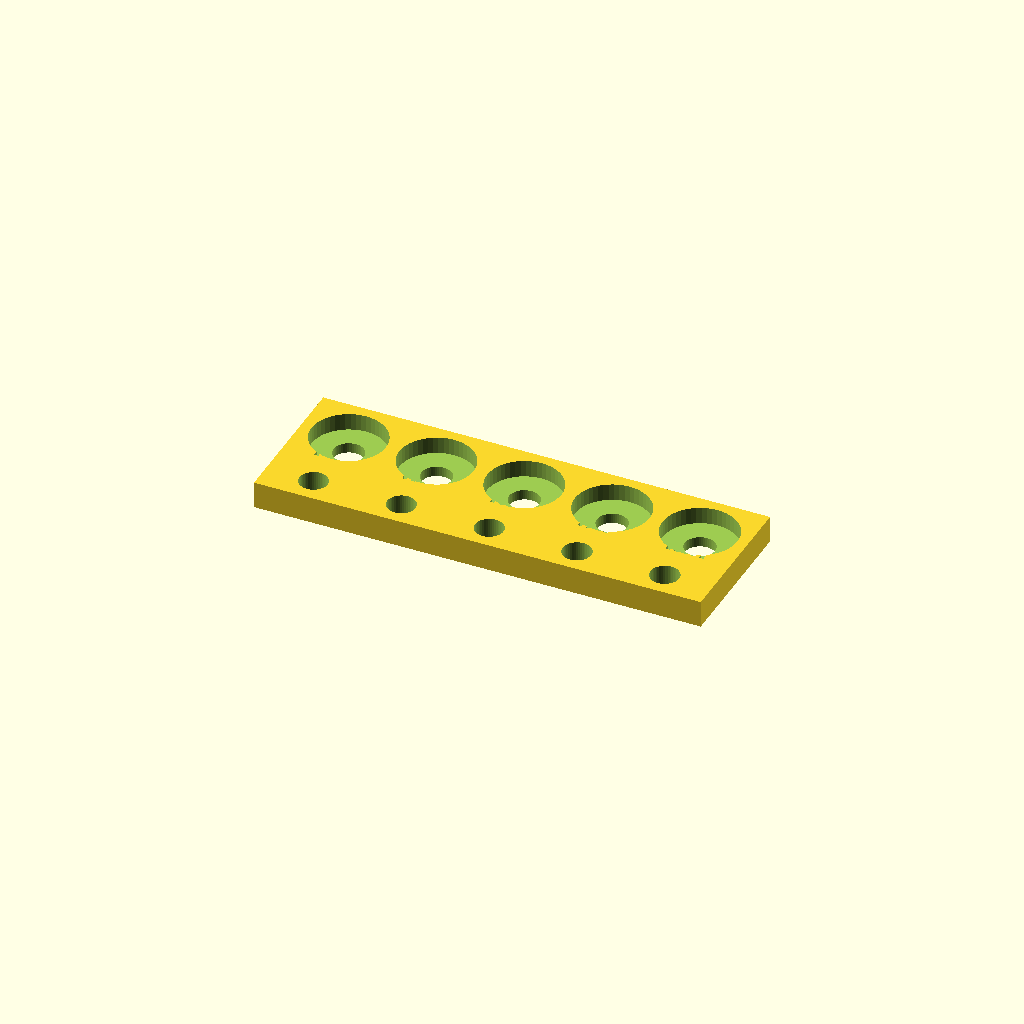
Cell 1 — every parameter at its default value.
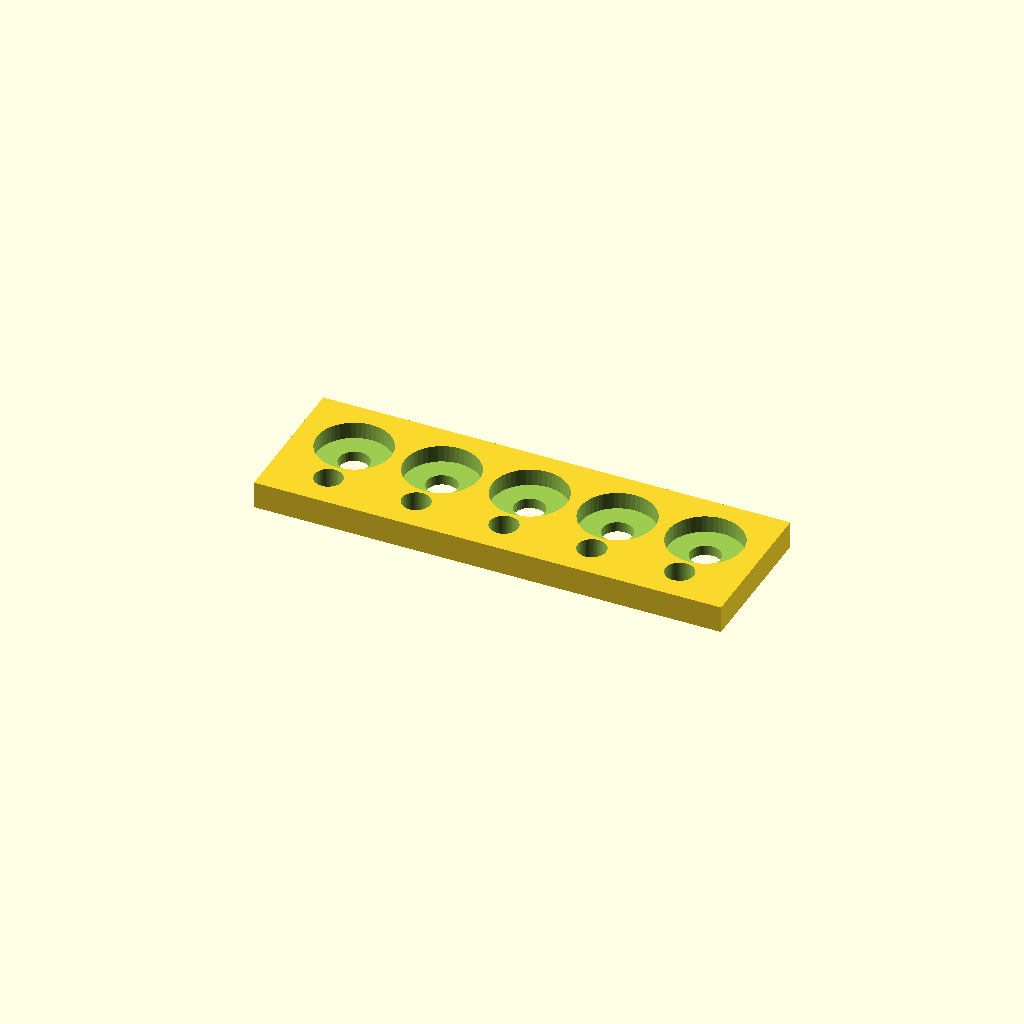
Cell 2: the same model with edge_margin = 6.
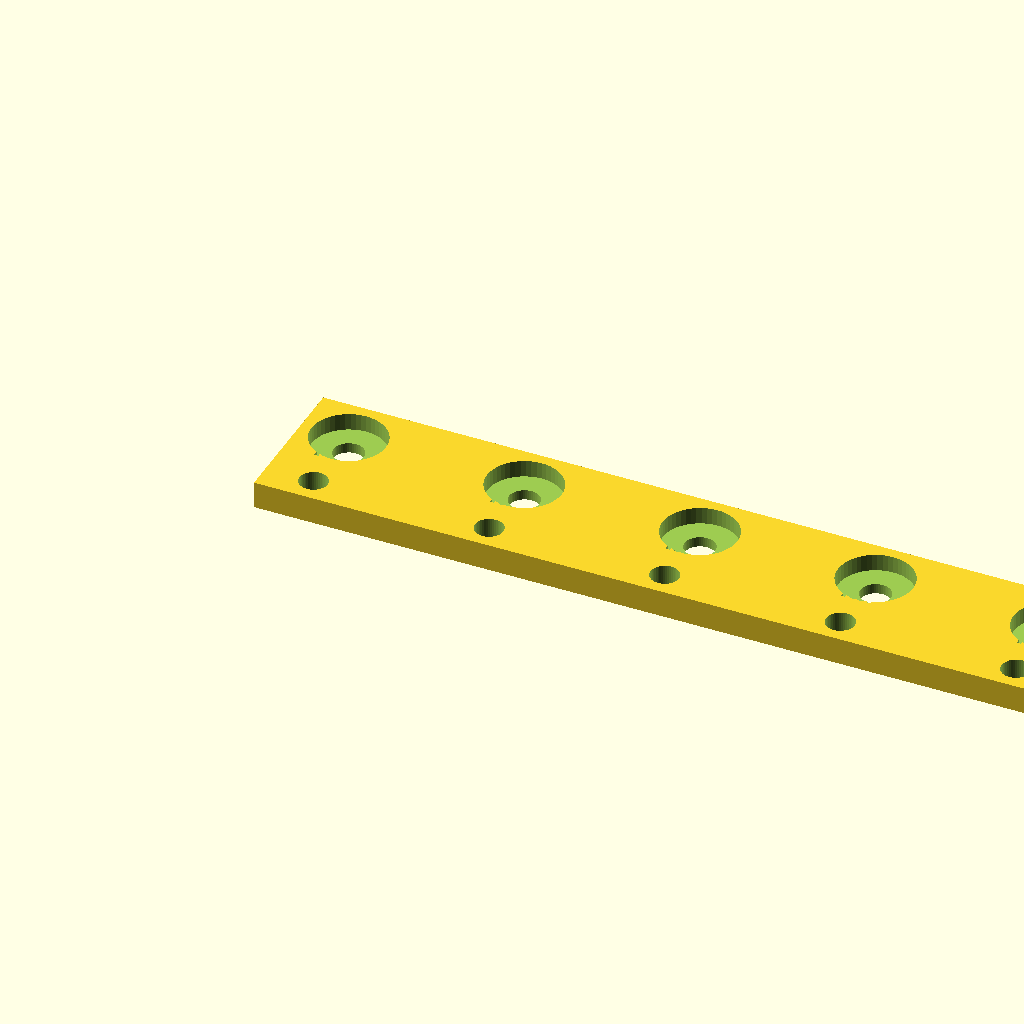
Cell 3: col_pitch = 52 (everything else at default).
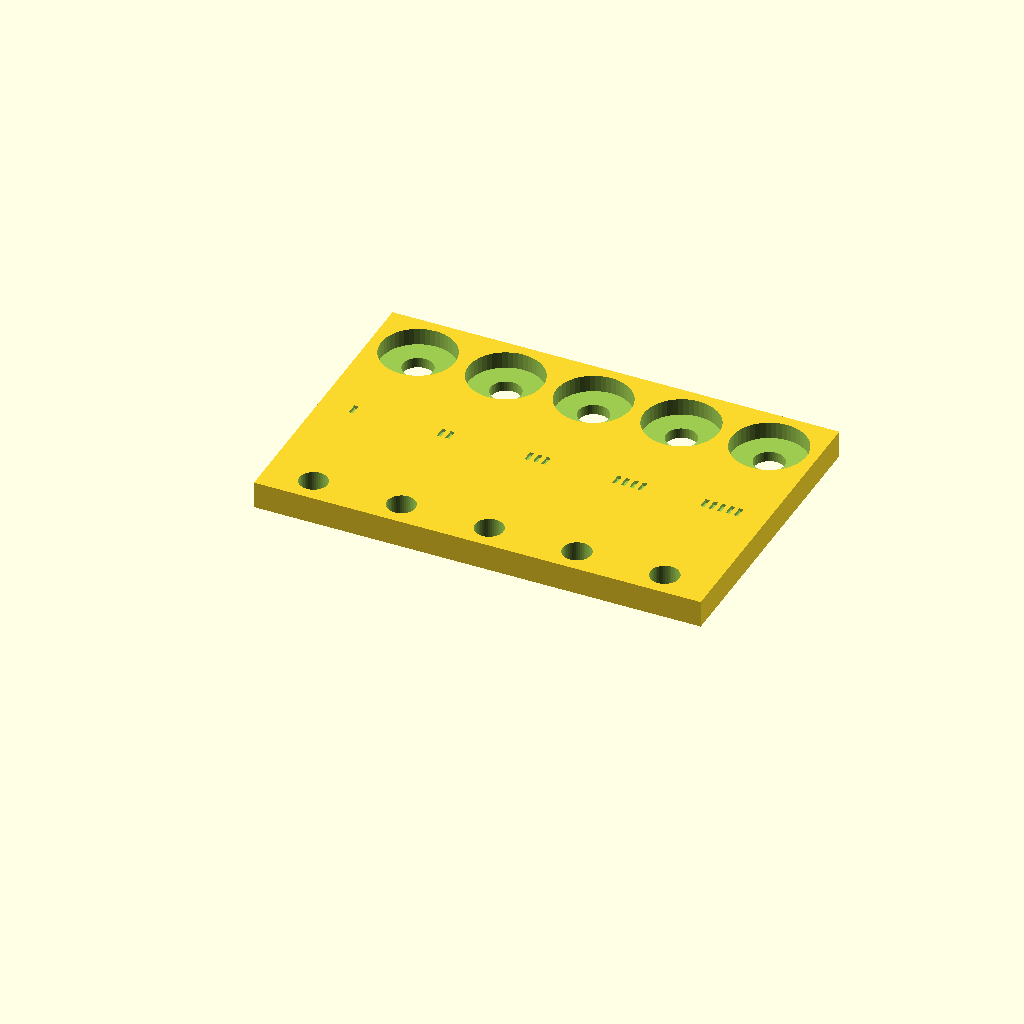
Cell 4: coupon_y = 88 (everything else at default).
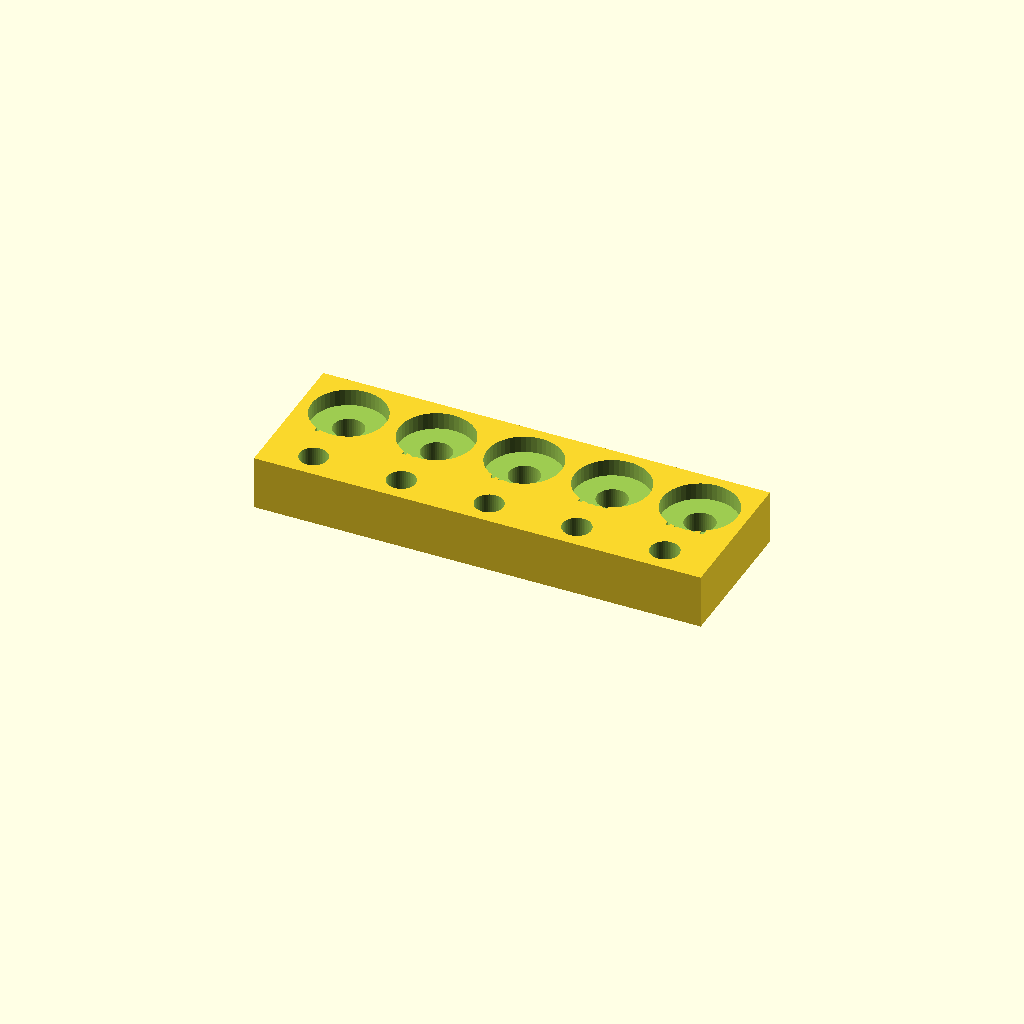
Cell 5 — coupon_z set to 16, the other parameters unchanged.
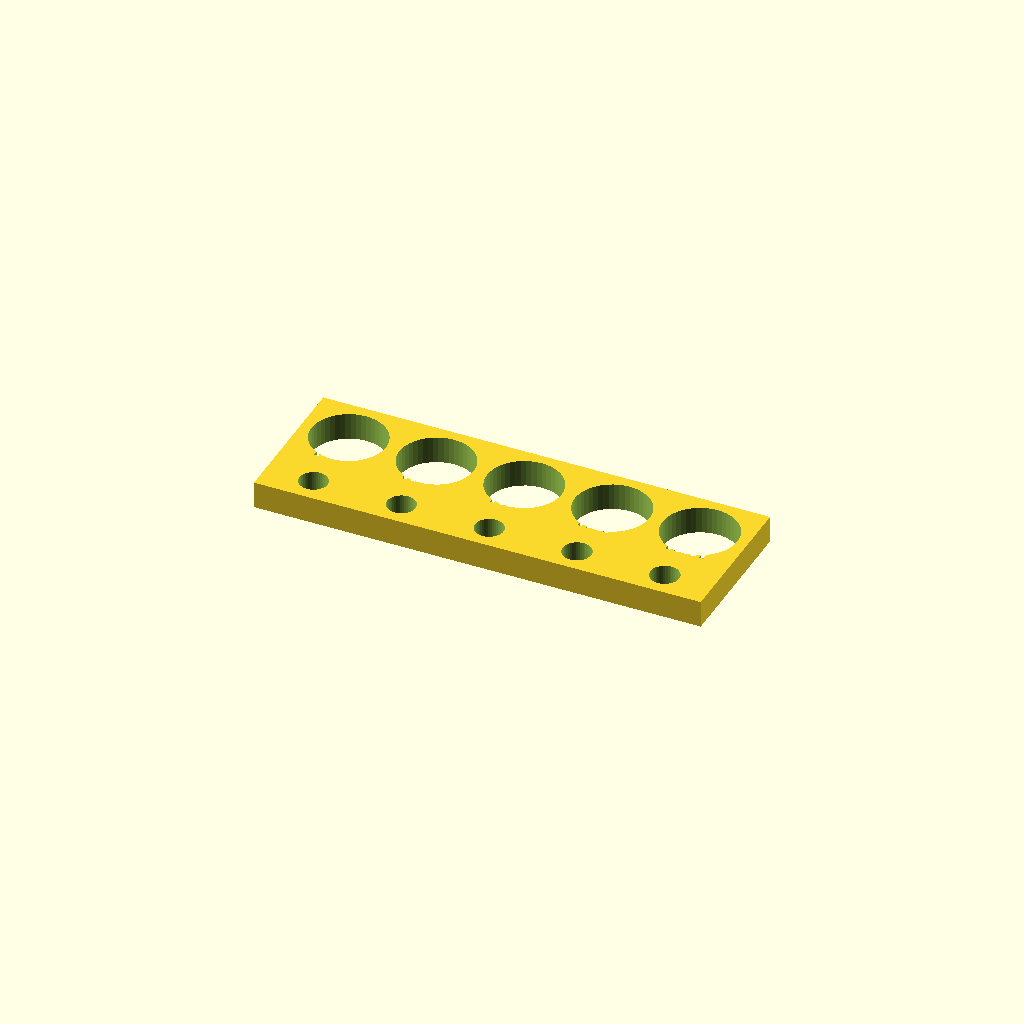
Cell 6: bearing_test_depth = 10 (everything else at default).
All cells are drawn from one camera (rotation 55°, 0°, 25°, orthographic, colour scheme Cornfield), so only the parameter changes between them.
Source of the model, mechanical/openscad/test_fits.scad:
// ============================================================
//  00 — Coupon de calibration des ajustements
//
//  À IMPRIMER EN PREMIER, avant toute autre pièce.
//  Géométrie compacte (~132 × 44 × 8 mm) avec marges calculées :
//  les perçages ne débordent plus du plateau (bug v2 : coupon_x = 118).
//
//  Cinq paires d'essais, repérées par 1 à 5 encoches gravées :
//
//    index  |  1      2      3      4      5
//    ----------------------------------------------
//    delta  | -0.05   0.00  +0.05  +0.10  +0.15
//    ----------------------------------------------
//    logement 608ZZ (borgne 5 mm — suffisant pour juger la presse)
//           | 21.95  22.00  22.05  22.10  22.15
//    ----------------------------------------------
//    alésage tige Ø8 (traversant)
//           |  8.30   8.35   8.40   8.45   8.50
//
//  Impression rapide (voir docs/printing.md) :
//    couche 0,28 mm · 2 périmètres · 10 % remplissage · pas de support.
//
//  Roulement : presse à main ferme sur 5 mm de profondeur, sans jeu.
//  Reporter delta -> params.scad fit_press.
//
//  Tige : coulisse sans point dur. Reporter (delta + 0.35) -> fit_slide.
// ============================================================

include <lib.scad>

deltas = [-0.05, 0.00, 0.05, 0.10, 0.15];

edge_margin = 3;          // marge mini entre un perçage et le bord
col_pitch = 26;           // pas serré mais sans empiètement (26 - 22,15 ≈ 3,9 mm)
col_x0 = edge_margin + bearing_od / 2 + 0.15;   // pire cas : delta +0,15

coupon_x = col_x0 + col_pitch * 4 + bearing_od / 2 + 0.15 + edge_margin;
coupon_y = 44;
coupon_z = 8;

bearing_test_depth = 5;   // 5 mm : compromis vitesse / profondeur utile
bearing_row_y = coupon_y - edge_margin - bearing_od / 2 - 0.15;
shaft_row_y = edge_margin + shaft_d / 2 + 0.35 + 0.15;
index_row_y = (bearing_row_y + shaft_row_y) / 2;

module test_fits() {
    difference() {
        cube([coupon_x, coupon_y, coupon_z]);

        for (i = [0:4]) {
            cx = col_x0 + col_pitch * i;

            // Logement roulement : borgne, ouvert vers le HAUT (5 mm).
            translate([cx, bearing_row_y, coupon_z - bearing_test_depth])
                cylinder(d = bearing_od + deltas[i], h = bearing_test_depth + 0.1,
                         $fn = 48);
            // Expulsion : Ø9 suffit à pousser le roulement (608 ID = 8).
            translate([cx, bearing_row_y, -0.1])
                cylinder(d = 9, h = coupon_z, $fn = 48);

            // Alésage tige : traversant.
            translate([cx, shaft_row_y, -0.1])
                cylinder(d = shaft_d + deltas[i] + 0.35, h = coupon_z + 0.2,
                         $fn = 48);

            // Index : i+1 encoches fines (moins de parcours buse).
            for (k = [0:i])
                translate([cx - 5 + k * 2.5, index_row_y, coupon_z - 1.0])
                    cube([1.2, 3.5, 1.1]);
        }
    }
}

test_fits();
Parameter table extracted from the source (name, type, default, range or options):
edge_margin: number, default 3
col_pitch: number, default 26
coupon_y: number, default 44
coupon_z: number, default 8
bearing_test_depth: number, default 5
